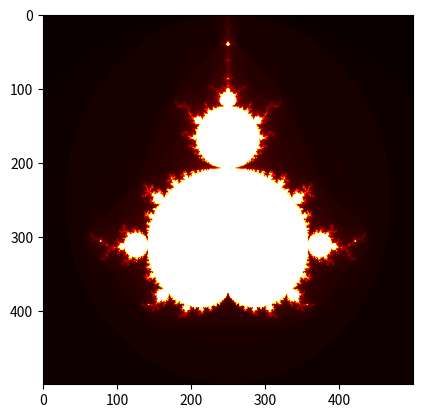

The matplotlib source for this figure:
#!/usr/bin/env python3

import numpy as np
import matplotlib.pyplot as plt
import time

# c-mesh limits
limitre = ( -2, 1 )
limitim = ( -1.5, 1.5 )

def mangel(pre, pim, T, l):
    """
    Calculate the mangelbrot image
    (pre, pim) discribes the image size. Use T and l to tune the mangelbrot
    This function uses the global variables limitre and limitim to determine
    the c-mesh range.

    :param pre: Number of real numbers used
    :param pim: Number of imaginary numbers
    :param T: Mangelbrot threshold
    :param l: Iterations
    """
    # Preallocate result array and z array
    rs = np.zeros((pre, pim))
    z = np.zeros((pre, pim))

    # Used to calculate c-mesh
    re = np.linspace(limitre[0], limitre[1], pre)
    im = np.linspace(limitim[0], limitim[1], pim)

    # Calculate c-mesh
    grid = np.add.outer(re, 1j * im)

    # Calculate ι for all complex numbers
    for i in range(l):
        # This will generate warnings for some of the values rising above T.
        # Because these values are above T they are not used, thus the warnings
        # can be ignored
        z = z*z + grid

        # This will generate 1 in all the places 
        # where z < T and zeros elsewhere
        below = (np.abs(z) < T)

        # Add this to the result
        # Because the ones that pass T are 0 
        # they will stop counting.
        #
        # If a specific z never reaches >= T its value in rs will
        # be l
        rs += below

    rs /= l
    
    return rs

if __name__ == "__main__":
    start = time.time()
    arr = mangel(500, 500, 2, 100)
    end = time.time()

    plt.imshow(arr, cmap=plt.cm.hot, vmin=0, vmax=1)
    plt.savefig("opt.png")

    print(f"Took {end - start} seconds")
